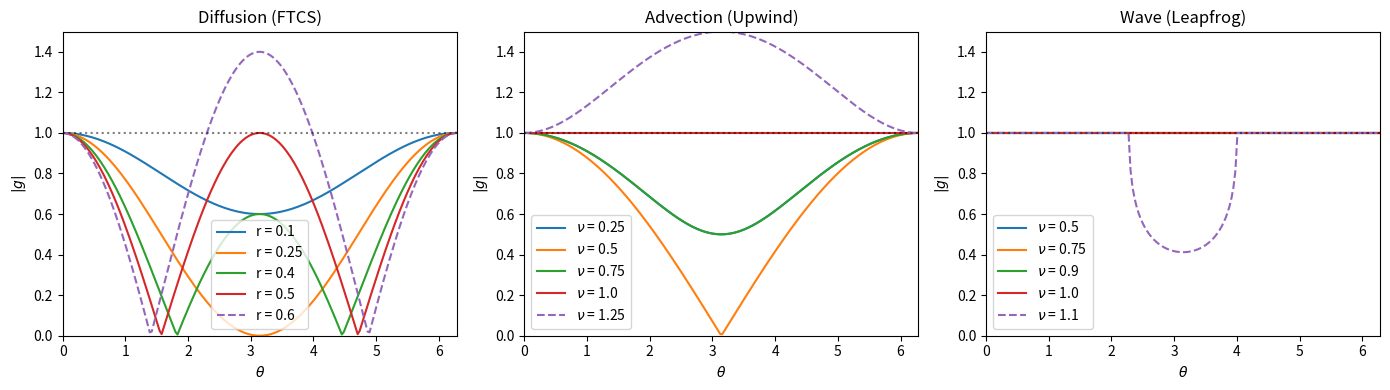

Write Python code to recreate this figure.
"""
Von Neumann stability analysis tools.

This module provides functions for:
- Computing amplification factors for common FD schemes
- Checking stability conditions (CFL)
- Computing maximum stable time steps

Theory
------
Von Neumann stability analysis examines the growth of Fourier modes
in a finite difference scheme. For a mode u_j^n = g^n * exp(i*theta*j),
the scheme is stable if |g| <= 1 for all wave numbers theta in [0, 2*pi].
"""


import numpy as np


def amplification_factor_diffusion(
    r: float,
    theta: float | np.ndarray
) -> float | np.ndarray:
    """
    Compute amplification factor for FTCS diffusion scheme.

    The Forward-Time Central-Space scheme for u_t = alpha * u_xx:
        u_j^{n+1} = u_j^n + r*(u_{j+1}^n - 2*u_j^n + u_{j-1}^n)

    where r = alpha * dt / dx^2 (mesh ratio / Fourier number).

    Parameters
    ----------
    r : float
        Mesh ratio (Fourier number): alpha * dt / dx^2
    theta : float or ndarray
        Dimensionless wave number(s): xi * dx, in [0, 2*pi]

    Returns
    -------
    g : float or ndarray
        Amplification factor(s)

    Notes
    -----
    Stability requires |g| <= 1, which gives 0 <= r <= 0.5.
    """
    return 1 - 4 * r * np.sin(theta / 2) ** 2


def amplification_factor_advection_upwind(
    nu: float,
    theta: float | np.ndarray
) -> complex | np.ndarray:
    """
    Compute amplification factor for first-order upwind advection.

    The upwind scheme for u_t + c*u_x = 0 (c > 0):
        u_j^{n+1} = (1-nu)*u_j^n + nu*u_{j-1}^n

    where nu = c * dt / dx (Courant number).

    Parameters
    ----------
    nu : float
        Courant number: c * dt / dx
    theta : float or ndarray
        Dimensionless wave number(s): xi * dx, in [0, 2*pi]

    Returns
    -------
    g : complex or ndarray
        Complex amplification factor(s)

    Notes
    -----
    Stability requires |g| <= 1, which gives 0 <= nu <= 1 (CFL condition).
    """
    return 1 - nu * (1 - np.cos(theta)) - 1j * nu * np.sin(theta)


def amplification_factor_wave(
    nu: float,
    theta: float | np.ndarray
) -> complex | np.ndarray:
    """
    Compute amplification factor for leapfrog wave equation scheme.

    The leapfrog scheme for u_tt = c^2 * u_xx:
        u_j^{n+1} = 2*u_j^n - u_j^{n-1} + nu^2*(u_{j+1}^n - 2*u_j^n + u_{j-1}^n)

    where nu = c * dt / dx (Courant number).

    Parameters
    ----------
    nu : float
        Courant number: c * dt / dx
    theta : float or ndarray
        Dimensionless wave number(s): xi * dx, in [0, 2*pi]

    Returns
    -------
    g : complex or ndarray
        Complex amplification factor(s). Returns one root of the
        quadratic; both roots have |g| = 1 when stable.

    Notes
    -----
    Stability requires |g| = 1 (no growth or decay), which gives
    nu <= 1 (CFL condition).
    """
    sin2 = np.sin(theta / 2) ** 2
    a = 1 - 2 * nu**2 * sin2

    # Discriminant of quadratic g^2 - 2*a*g + 1 = 0
    discriminant = a**2 - 1

    if np.isscalar(discriminant):
        if discriminant < 0:
            # Stable: |g| = 1
            return a + 1j * np.sqrt(-discriminant)
        else:
            # Unstable: |g| != 1
            return a + np.sqrt(discriminant)
    else:
        # Array case
        result = np.zeros_like(theta, dtype=complex)
        stable = discriminant < 0
        result[stable] = a[stable] + 1j * np.sqrt(-discriminant[stable])
        result[~stable] = a[~stable] + np.sqrt(discriminant[~stable])
        return result


def compute_cfl(
    c: float,
    dt: float,
    dx: float,
    ndim: int = 1
) -> float:
    """
    Compute CFL number for wave equation.

    The CFL number is a dimensionless ratio that characterizes the
    relationship between the physical wave speed and the numerical
    propagation speed.

    Parameters
    ----------
    c : float
        Wave speed (velocity)
    dt : float
        Time step
    dx : float
        Grid spacing (minimum if non-uniform)
    ndim : int, optional
        Number of spatial dimensions (default: 1)

    Returns
    -------
    cfl : float
        CFL number. For stability, cfl <= 1/sqrt(ndim).

    Notes
    -----
    For d dimensions with equal spacing, stability requires:
        CFL <= 1/sqrt(d)

    That is:
        1D: CFL <= 1
        2D: CFL <= 1/sqrt(2) ≈ 0.707
        3D: CFL <= 1/sqrt(3) ≈ 0.577
    """
    return c * dt / dx


def stable_timestep_diffusion(
    alpha: float,
    dx: float,
    cfl_max: float = 0.4,
    ndim: int = 1
) -> float:
    """
    Compute maximum stable time step for explicit diffusion.

    Parameters
    ----------
    alpha : float
        Diffusion coefficient
    dx : float
        Grid spacing (minimum if non-uniform)
    cfl_max : float, optional
        Safety factor (default: 0.4, max stable is 0.5 in 1D)
    ndim : int, optional
        Number of spatial dimensions (default: 1)

    Returns
    -------
    dt : float
        Maximum stable time step

    Notes
    -----
    For FTCS scheme in d dimensions:
        dt <= dx^2 / (2 * d * alpha)

    The cfl_max parameter should be < 0.5/d for safety margin.
    """
    return cfl_max * dx**2 / (ndim * alpha)


def stable_timestep_wave(
    c: float,
    dx: float,
    cfl_max: float = 0.9,
    ndim: int = 1
) -> float:
    """
    Compute maximum stable time step for explicit wave equation.

    Parameters
    ----------
    c : float
        Wave speed (maximum velocity in heterogeneous media)
    dx : float
        Grid spacing (minimum if non-uniform)
    cfl_max : float, optional
        Target CFL number (default: 0.9)
    ndim : int, optional
        Number of spatial dimensions (default: 1)

    Returns
    -------
    dt : float
        Maximum stable time step

    Notes
    -----
    For leapfrog scheme in d dimensions:
        dt <= dx / (c * sqrt(d))

    The cfl_max parameter should account for this factor of sqrt(d).
    """
    return cfl_max * dx / (c * np.sqrt(ndim))


def check_stability_diffusion(
    alpha: float,
    dt: float,
    dx: float,
    ndim: int = 1
) -> tuple[bool, float, float]:
    """
    Check stability of FTCS diffusion scheme.

    Parameters
    ----------
    alpha : float
        Diffusion coefficient
    dt : float
        Time step
    dx : float
        Grid spacing
    ndim : int, optional
        Number of spatial dimensions (default: 1)

    Returns
    -------
    is_stable : bool
        True if scheme is stable
    r : float
        Mesh ratio (Fourier number): alpha * dt / dx^2
    r_max : float
        Maximum stable mesh ratio: 1 / (2 * ndim)

    Examples
    --------
    >>> stable, r, r_max = check_stability_diffusion(1.0, 0.001, 0.1)
    >>> print(f"r = {r:.3f}, r_max = {r_max:.3f}, stable = {stable}")
    r = 0.100, r_max = 0.500, stable = True
    """
    r = alpha * dt / dx**2
    r_max = 0.5 / ndim
    return r <= r_max, r, r_max


def check_stability_wave(
    c: float,
    dt: float,
    dx: float,
    ndim: int = 1
) -> tuple[bool, float, float]:
    """
    Check stability of leapfrog wave equation scheme.

    Parameters
    ----------
    c : float
        Wave speed
    dt : float
        Time step
    dx : float
        Grid spacing
    ndim : int, optional
        Number of spatial dimensions (default: 1)

    Returns
    -------
    is_stable : bool
        True if scheme is stable
    cfl : float
        CFL number: c * dt / dx
    cfl_max : float
        Maximum stable CFL: 1 / sqrt(ndim)

    Examples
    --------
    >>> stable, cfl, cfl_max = check_stability_wave(1500., 0.0001, 10.)
    >>> print(f"CFL = {cfl:.3f}, CFL_max = {cfl_max:.3f}, stable = {stable}")
    CFL = 0.015, CFL_max = 1.000, stable = True
    """
    cfl = c * dt / dx
    cfl_max = 1.0 / np.sqrt(ndim)
    return cfl <= cfl_max, cfl, cfl_max


def plot_amplification_factors(save_path: str = None):
    """
    Plot amplification factors for various schemes.

    Creates a figure showing |g(theta)| for:
    - Diffusion (FTCS) with different r values
    - Advection (upwind) with different nu values
    - Wave equation (leapfrog) with different nu values

    Parameters
    ----------
    save_path : str, optional
        Path to save figure (if None, displays interactively)
    """
    import matplotlib.pyplot as plt

    theta = np.linspace(0, 2*np.pi, 200)

    fig, axes = plt.subplots(1, 3, figsize=(14, 4))

    # Diffusion
    ax = axes[0]
    for r in [0.1, 0.25, 0.4, 0.5, 0.6]:
        g = amplification_factor_diffusion(r, theta)
        label = f'r = {r}'
        linestyle = '-' if r <= 0.5 else '--'
        ax.plot(theta, np.abs(g), label=label, linestyle=linestyle)
    ax.axhline(y=1, color='k', linestyle=':', alpha=0.5)
    ax.set_xlabel(r'$\theta$')
    ax.set_ylabel(r'$|g|$')
    ax.set_title('Diffusion (FTCS)')
    ax.legend()
    ax.set_xlim(0, 2*np.pi)
    ax.set_ylim(0, 1.5)

    # Advection
    ax = axes[1]
    for nu in [0.25, 0.5, 0.75, 1.0, 1.25]:
        g = amplification_factor_advection_upwind(nu, theta)
        label = f'$\\nu$ = {nu}'
        linestyle = '-' if nu <= 1.0 else '--'
        ax.plot(theta, np.abs(g), label=label, linestyle=linestyle)
    ax.axhline(y=1, color='k', linestyle=':', alpha=0.5)
    ax.set_xlabel(r'$\theta$')
    ax.set_ylabel(r'$|g|$')
    ax.set_title('Advection (Upwind)')
    ax.legend()
    ax.set_xlim(0, 2*np.pi)
    ax.set_ylim(0, 1.5)

    # Wave equation
    ax = axes[2]
    for nu in [0.5, 0.75, 0.9, 1.0, 1.1]:
        g = amplification_factor_wave(nu, theta)
        label = f'$\\nu$ = {nu}'
        linestyle = '-' if nu <= 1.0 else '--'
        ax.plot(theta, np.abs(g), label=label, linestyle=linestyle)
    ax.axhline(y=1, color='k', linestyle=':', alpha=0.5)
    ax.set_xlabel(r'$\theta$')
    ax.set_ylabel(r'$|g|$')
    ax.set_title('Wave (Leapfrog)')
    ax.legend()
    ax.set_xlim(0, 2*np.pi)
    ax.set_ylim(0, 1.5)

    plt.tight_layout()

    if save_path:
        plt.savefig(save_path, dpi=150, bbox_inches='tight')
    else:
        plt.show()

    return fig, axes


if __name__ == "__main__":
    # Example usage and verification
    print("Von Neumann Stability Analysis Examples")
    print("=" * 50)

    # Diffusion stability
    print("\n1. Diffusion (FTCS) Stability")
    print("-" * 30)
    alpha = 0.1  # diffusion coefficient
    dx = 0.01    # grid spacing

    for r in [0.3, 0.5, 0.6]:
        dt = r * dx**2 / alpha
        stable, r_actual, r_max = check_stability_diffusion(alpha, dt, dx)
        status = "STABLE" if stable else "UNSTABLE"
        print(f"r = {r:.2f}: dt = {dt:.6f}, {status}")

    # Advection stability
    print("\n2. Advection (Upwind) Stability")
    print("-" * 30)
    c = 1.0  # wave speed
    dx = 0.01

    for nu in [0.5, 1.0, 1.5]:
        dt = nu * dx / c
        cfl = compute_cfl(c, dt, dx)
        status = "STABLE" if cfl <= 1.0 else "UNSTABLE"
        print(f"nu = {nu:.2f}: dt = {dt:.6f}, CFL = {cfl:.2f}, {status}")

    # Wave equation stability
    print("\n3. Wave Equation (Leapfrog) Stability")
    print("-" * 30)
    c = 1500.0  # velocity m/s
    dx = 10.0   # grid spacing m

    for ndim in [1, 2, 3]:
        dt = stable_timestep_wave(c, dx, cfl_max=0.9, ndim=ndim)
        stable, cfl, cfl_max = check_stability_wave(c, dt, dx, ndim)
        print(f"{ndim}D: dt = {dt:.6f}, CFL = {cfl:.3f}, CFL_max = {cfl_max:.3f}")

    # Generate plots
    print("\nGenerating amplification factor plots...")
    plot_amplification_factors("amplification_factors.png")
    print("Saved to amplification_factors.png")
